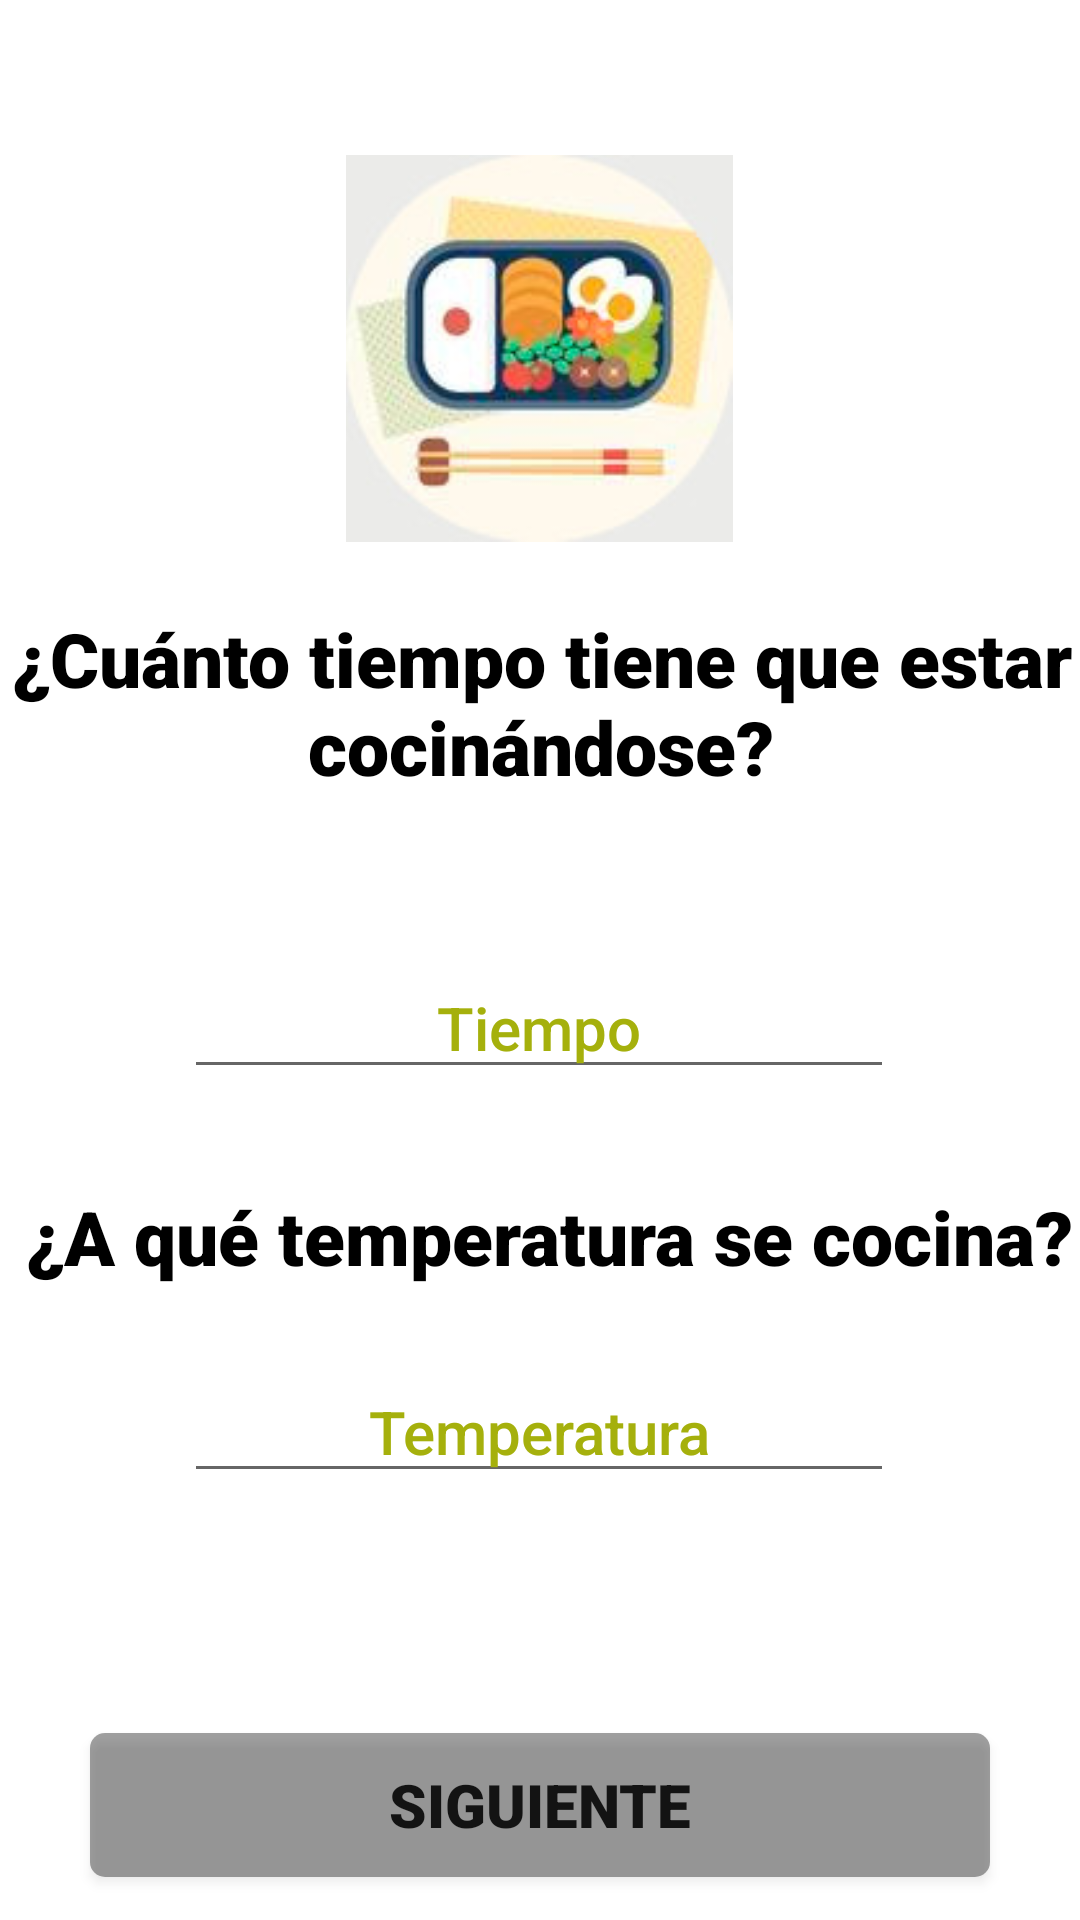

Produce the Android XML layout that renders to this screen, including the resource entries it uses.
<!-- AndroidManifest.xml: application theme Theme.CoockingCase -->
<!-- res/layout/activity_tt.xml -->
<?xml version="1.0" encoding="utf-8"?>
<androidx.constraintlayout.widget.ConstraintLayout
    xmlns:android="http://schemas.android.com/apk/res/android"
    xmlns:app="http://schemas.android.com/apk/res-auto"
    xmlns:tools="http://schemas.android.com/tools"
    android:background="@drawable/fondo"
    android:layout_width="match_parent"
    android:layout_height="match_parent">

    <Button
        android:id="@+id/btnSiguientett"
        android:layout_width="300dp"
        android:layout_height="wrap_content"
        android:background="@drawable/myrect"
        android:elevation="6dp"
        android:fontFamily="sans-serif-black"
        android:text="Siguiente"
        android:textSize="20sp"
        app:layout_constraintBottom_toBottomOf="parent"
        app:layout_constraintEnd_toEndOf="parent"
        app:layout_constraintStart_toStartOf="parent"
        app:layout_constraintTop_toTopOf="parent"
        app:layout_constraintVertical_bias="0.976" />

    <TextView
        android:id="@+id/tvTiempo"
        android:layout_width="385dp"
        android:layout_height="91dp"
        android:fontFamily="sans-serif-black"
        android:gravity="center_horizontal"
        android:text="¿Cuánto tiempo tiene que estar cocinándose?"
        android:textAlignment="center"
        android:textColor="@color/black"
        android:textSize="25sp"
        app:layout_constraintBottom_toBottomOf="parent"
        app:layout_constraintEnd_toEndOf="parent"
        app:layout_constraintStart_toStartOf="parent"
        app:layout_constraintTop_toTopOf="parent"
        app:layout_constraintVertical_bias="0.369" />

    <EditText
        android:id="@+id/etTiempo"
        android:layout_width="wrap_content"
        android:layout_height="wrap_content"
        android:ems="10"
        android:fontFamily="sans-serif-medium"
        android:gravity="center_horizontal"
        android:hint="Tiempo"
        android:inputType="textPersonName"
        android:textAlignment="center"
        android:textColor="@color/olivebright"
        android:textColorHint="@color/olivebright"
        android:textSize="20sp"
        app:layout_constraintBottom_toBottomOf="parent"
        app:layout_constraintEnd_toEndOf="parent"
        app:layout_constraintHorizontal_bias="0.497"
        app:layout_constraintStart_toStartOf="parent"
        app:layout_constraintTop_toTopOf="parent"
        app:layout_constraintVertical_bias="0.535" />

    <EditText
        android:id="@+id/etTemperatura"
        android:layout_width="wrap_content"
        android:layout_height="wrap_content"
        android:ems="10"
        android:fontFamily="sans-serif-medium"
        android:gravity="center_horizontal"
        android:hint="Temperatura"
        android:inputType="textPersonName"
        android:textAlignment="center"
        android:textColor="@color/olivebright"
        android:textColorHint="@color/olivebright"
        android:textSize="20sp"
        app:layout_constraintBottom_toBottomOf="parent"
        app:layout_constraintEnd_toEndOf="parent"
        app:layout_constraintHorizontal_bias="0.497"
        app:layout_constraintStart_toStartOf="parent"
        app:layout_constraintTop_toTopOf="parent"
        app:layout_constraintVertical_bias="0.761" />

    <TextView
        android:id="@+id/tvTemperatura"
        android:layout_width="wrap_content"
        android:layout_height="wrap_content"
        android:fontFamily="sans-serif-black"
        android:text=" ¿A qué temperatura se cocina?"
        android:textColor="@color/black"
        android:textSize="25sp"
        app:layout_constraintBottom_toBottomOf="parent"
        app:layout_constraintEnd_toEndOf="parent"
        app:layout_constraintHorizontal_bias="0.49"
        app:layout_constraintStart_toStartOf="parent"
        app:layout_constraintTop_toTopOf="parent"
        app:layout_constraintVertical_bias="0.652" />

    <ImageView
        android:id="@+id/imageView6"
        android:layout_width="132dp"
        android:layout_height="129dp"
        app:layout_constraintBottom_toBottomOf="parent"
        app:layout_constraintEnd_toEndOf="parent"
        app:layout_constraintHorizontal_bias="0.498"
        app:layout_constraintStart_toStartOf="parent"
        app:layout_constraintTop_toTopOf="parent"
        app:layout_constraintVertical_bias="0.101"
        app:srcCompat="@drawable/obentorg" />
</androidx.constraintlayout.widget.ConstraintLayout>
<!-- resources referenced by this layout -->
<resources>
  <color name="black">#FF000000</color>
  <color name="olivebright">#A5B00C</color>
  <!-- drawable myrect (drawable) -->
  <shape xmlns:android="http://schemas.android.com/apk/res/android"
      android:shape="rectangle">
      <solid android:color="#5E000000" />
      <corners android:radius="5dp" />
  </shape>
  <!-- drawable obentorg: jpg bitmap (drawable, 9071 bytes) -->
  <style name="Theme.CoockingCase" parent="Theme.MaterialComponents.DayNight.DarkActionBar">
          
          <item name="colorPrimary">@color/grey</item>
          <item name="colorPrimaryVariant">@color/white</item>
          <item name="colorOnPrimary">@color/white</item>
          
          <item name="colorSecondary">@color/green</item>
          <item name="colorSecondaryVariant">@color/olive</item>
          <item name="colorOnSecondary">@color/black</item>
          
          <item name="android:statusBarColor" tools:targetApi="l">?attr/colorPrimaryVariant</item>
          
      </style>
  <color name="grey">#B7BCB5</color>
  <color name="white">#FFFFFFFF</color>
  <color name="green">#BBD051</color>
  <color name="olive">#8A9E26</color>
</resources>
